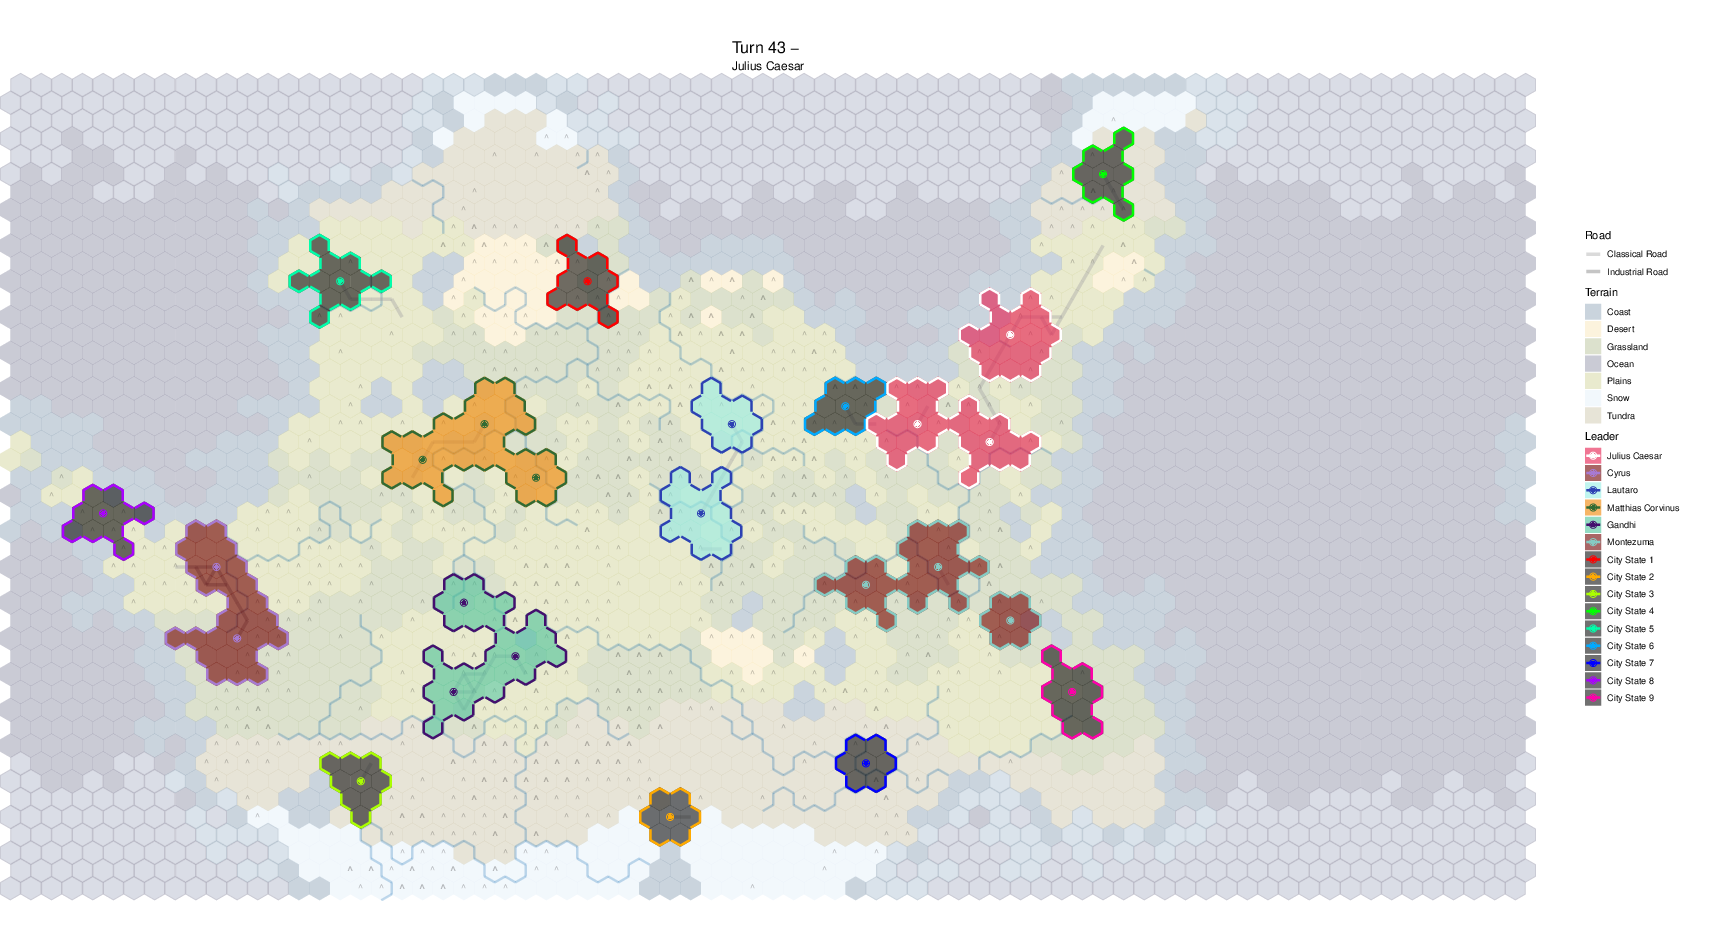

Source data for this figure (header and first rows):
x	y	hex_location	travel_regions	connected_regions	landmass	terrain	feature	natural_wonder_order	continent	number_of_units	resource	resource_boolean	improvement	improvement_owner	road	appeal	river_e	river_se	river_sw	river_count	river_map	cliff_map	flags1
0	0	1095987	65536	65536	4294967295	1204357597	1542194068	0	4294967295	0	4294967295	0	4294967295	-1	-1	0	-1	-1	-1	0	0	0	0
1	0	1096066	65536	65536	4294967295	1204357597	1542194068	0	4294967295	0	4294967295	0	4294967295	-1	-1	0	-1	-1	-1	0	0	0	0
2	0	1096145	65536	65536	4294967295	1204357597	1542194068	0	4294967295	0	4294967295	0	4294967295	-1	-1	0	-1	-1	-1	0	0	0	0
3	0	1096224	65536	65536	4294967295	1204357597	1542194068	0	4294967295	0	4294967295	0	4294967295	-1	-1	0	-1	-1	-1	0	0	0	0
4	0	1096303	65536	65536	4294967295	1204357597	1542194068	0	4294967295	0	4294967295	0	4294967295	-1	-1	0	-1	-1	-1	0	0	0	0
5	0	1096382	65536	65536	4294967295	1204357597	1542194068	0	4294967295	0	4294967295	0	4294967295	-1	-1	0	-1	-1	-1	0	0	0	0
6	0	1096461	65536	65536	4294967295	1204357597	1542194068	0	4294967295	0	4294967295	0	4294967295	-1	-1	0	-1	-1	-1	0	0	0	0
7	0	1096540	65536	65536	4294967295	1204357597	1542194068	0	4294967295	0	4294967295	0	4294967295	-1	-1	0	-1	-1	-1	0	0	0	0
8	0	1096619	65536	65536	4294967295	1204357597	1542194068	0	4294967295	0	4294967295	0	4294967295	-1	-1	0	-1	-1	-1	0	0	0	0
9	0	1096698	65536	65536	4294967295	1204357597	1542194068	0	4294967295	0	4294967295	0	4294967295	-1	-1	0	-1	-1	-1	0	0	0	0
10	0	1096777	65536	65536	4294967295	1204357597	1542194068	0	4294967295	0	4294967295	0	4294967295	-1	-1	0	-1	-1	-1	0	0	0	0
11	0	1096856	65536	65536	4294967295	1204357597	1542194068	0	4294967295	0	4294967295	0	4294967295	-1	-1	0	-1	-1	-1	0	0	0	0
12	0	1096935	65536	65536	4294967295	1204357597	1542194068	0	4294967295	0	4294967295	0	4294967295	-1	-1	0	-1	-1	-1	0	0	0	0
13	0	1097014	65536	65536	4294967295	1204357597	1542194068	0	4294967295	0	4294967295	0	4294967295	-1	-1	0	-1	-1	-1	0	0	0	0
14	0	1097093	131073	65536	4294967295	1248885265	4294967295	0	4294967295	0	915726565	1	4294967295	-1	-1	0	-1	-1	-1	0	0	0	0
15	0	1097148	131073	65536	4294967295	1248885265	4294967295	0	4294967295	0	915726565	1	4294967295	-1	-1	0	-1	-1	-1	0	0	0	0
16	0	1097203	196610	131073	65536	1743422479	4294967295	0	561861691	0	4294967295	0	4294967295	-1	-1	0	-1	-1	-1	0	0	0	0
17	0	1097258	196610	131073	65536	3842183808	4294967295	0	561861691	0	4294967295	0	4294967295	-1	-1	0	-1	-1	-1	0	0	0	0
18	0	1097313	196610	131073	65536	3842183808	4294967295	0	561861691	0	4294967295	0	4294967295	-1	-1	0	0	1	-1	3	7	0	192
19	0	1097368	262147	131073	4294967295	699483892	4294967295	0	561861691	0	4294967295	0	4294967295	-1	-1	0	-1	-1	-1	1	16	0	0
20	0	1097423	262147	131073	4294967295	699483892	4294967295	0	692032081	0	4294967295	0	4294967295	-1	-1	0	-1	-1	-1	0	0	0	0
21	0	1097478	262147	131073	4294967295	699483892	4294967295	0	692032081	0	4294967295	0	4294967295	-1	-1	0	-1	-1	-1	0	0	0	0
22	0	1097533	196610	131073	65536	3842183808	4294967295	0	692032081	0	651957199	1	4294967295	-1	-1	0	-1	-1	-1	0	0	0	0
23	0	1097588	196610	131073	65536	3842183808	4294967295	0	3259159252	0	4294967295	0	4294967295	-1	-1	0	-1	-1	-1	1	1	0	0
24	0	1097643	196610	131073	65536	3842183808	4294967295	0	3259159252	0	4294967295	0	4294967295	-1	-1	0	-1	-1	-1	2	33	0	0
25	0	1097698	196610	131073	65536	1743422479	4294967295	0	3259159252	0	4294967295	0	4294967295	-1	-1	0	-1	-1	-1	1	32	0	0
26	0	1097753	196610	131073	65536	1743422479	4294967295	0	3259159252	0	4294967295	0	4294967295	-1	-1	0	-1	-1	-1	0	0	0	0
27	0	1097808	196610	131073	65536	1743422479	4294967295	0	3259159252	0	2790735626	1	4294967295	-1	-1	0	-1	-1	-1	0	0	0	0
28	0	1097863	196610	131073	65536	1743422479	4294967295	0	3259159252	1	4294967295	0	3727362748	63	-1	0	-1	-1	-1	1	1	0	0
29	0	1097942	196610	131073	65536	1743422479	4294967295	0	3259159252	0	4294967295	0	4294967295	-1	-1	0	-1	-1	-1	2	33	0	0
30	0	1097997	196610	131073	65536	1743422479	4294967295	0	3259159252	0	4294967295	0	4294967295	-1	-1	2	-1	-1	-1	1	32	0	0
31	0	1098052	327684	196610	4294967295	1248885265	4294967295	0	3259159252	0	673592983	1	4294967295	-1	-1	0	-1	-1	-1	0	0	0	0
32	0	1098107	327684	196610	4294967295	1248885265	4294967295	0	3259159252	0	4294967295	0	4294967295	-1	-1	0	-1	-1	-1	0	0	0	0
33	0	1098162	327684	196610	4294967295	1248885265	4294967295	0	3259159252	0	673592983	1	4294967295	-1	-1	0	-1	-1	-1	0	0	0	0
34	0	1098217	196610	131073	131073	1743422479	4294967295	0	3259159252	0	4294967295	0	4294967295	-1	-1	1	-1	-1	-1	0	0	0	0
35	0	1098272	196610	131073	131073	1743422479	4294967295	0	3259159252	0	4294967295	0	4294967295	-1	-1	0	-1	-1	-1	0	0	0	0
36	0	1098327	196610	131073	131073	3842183808	4294967295	0	3259159252	0	651957199	1	4294967295	-1	-1	0	-1	-1	-1	0	0	0	0
37	0	1098382	196610	131073	131073	1743422479	4294967295	0	3259159252	0	4294967295	0	4294967295	-1	-1	0	-1	-1	-1	0	0	0	0
38	0	1098461	196610	131073	131073	1743422479	4294967295	0	3259159252	0	4294967295	0	4294967295	-1	-1	0	-1	-1	-1	0	0	0	0
39	0	1098516	196610	131073	131073	1743422479	4294967295	0	3259159252	0	4294967295	0	4294967295	-1	-1	0	-1	-1	-1	0	0	0	0
40	0	1098571	196610	131073	131073	1743422479	4294967295	0	3259159252	1	4294967295	0	4294967295	-1	-1	0	-1	-1	-1	0	0	0	0
41	0	1098626	393221	65536	4294967295	1248885265	4294967295	0	4294967295	0	915726565	1	4294967295	-1	-1	0	-1	-1	-1	0	0	0	0
42	0	1098681	65536	65536	4294967295	1248885265	1542194068	0	4294967295	0	4294967295	0	4294967295	-1	-1	0	-1	-1	-1	0	0	0	0
43	0	1098760	65536	65536	4294967295	1248885265	1542194068	0	4294967295	0	4294967295	0	4294967295	-1	-1	0	-1	-1	-1	0	0	0	0
44	0	1098839	65536	65536	4294967295	1248885265	1542194068	0	4294967295	0	4294967295	0	4294967295	-1	-1	0	-1	-1	-1	0	0	0	0
45	0	1098918	65536	65536	4294967295	1204357597	1542194068	0	4294967295	0	4294967295	0	4294967295	-1	-1	0	-1	-1	-1	0	0	0	0
46	0	1098997	65536	65536	4294967295	1204357597	1542194068	0	4294967295	0	4294967295	0	4294967295	-1	-1	0	-1	-1	-1	0	0	0	0
47	0	1099076	65536	65536	4294967295	1204357597	1542194068	0	4294967295	0	4294967295	0	4294967295	-1	-1	0	-1	-1	-1	0	0	0	0
48	0	1099155	65536	65536	4294967295	1204357597	1542194068	0	4294967295	0	4294967295	0	4294967295	-1	-1	0	-1	-1	-1	0	0	0	0
49	0	1099234	65536	65536	4294967295	1204357597	1542194068	0	4294967295	0	4294967295	0	4294967295	-1	-1	0	-1	-1	-1	0	0	0	0
50	0	1099313	65536	65536	4294967295	1204357597	1542194068	0	4294967295	0	4294967295	0	4294967295	-1	-1	0	-1	-1	-1	0	0	0	0
51	0	1099392	65536	65536	4294967295	1204357597	1542194068	0	4294967295	0	4294967295	0	4294967295	-1	-1	0	-1	-1	-1	0	0	0	0
52	0	1099471	65536	65536	4294967295	1204357597	1542194068	0	4294967295	0	4294967295	0	4294967295	-1	-1	0	-1	-1	-1	0	0	0	0
53	0	1099550	65536	65536	4294967295	1204357597	1542194068	0	4294967295	0	4294967295	0	4294967295	-1	-1	0	-1	-1	-1	0	0	0	0
54	0	1099629	65536	65536	4294967295	1204357597	1542194068	0	4294967295	0	4294967295	0	4294967295	-1	-1	0	-1	-1	-1	0	0	0	0
55	0	1099708	65536	65536	4294967295	1204357597	1542194068	0	4294967295	0	4294967295	0	4294967295	-1	-1	0	-1	-1	-1	0	0	0	0
56	0	1099787	65536	65536	4294967295	1204357597	1542194068	0	4294967295	0	4294967295	0	4294967295	-1	-1	0	-1	-1	-1	0	0	0	0
57	0	1099866	65536	65536	4294967295	1204357597	1542194068	0	4294967295	0	4294967295	0	4294967295	-1	-1	0	-1	-1	-1	0	0	0	0
58	0	1099945	65536	65536	4294967295	1204357597	1542194068	0	4294967295	0	4294967295	0	4294967295	-1	-1	0	-1	-1	-1	0	0	0	0
59	0	1100024	65536	65536	4294967295	1204357597	1542194068	0	4294967295	0	4294967295	0	4294967295	-1	-1	0	-1	-1	-1	0	0	0	0
... 3,344 more rows
